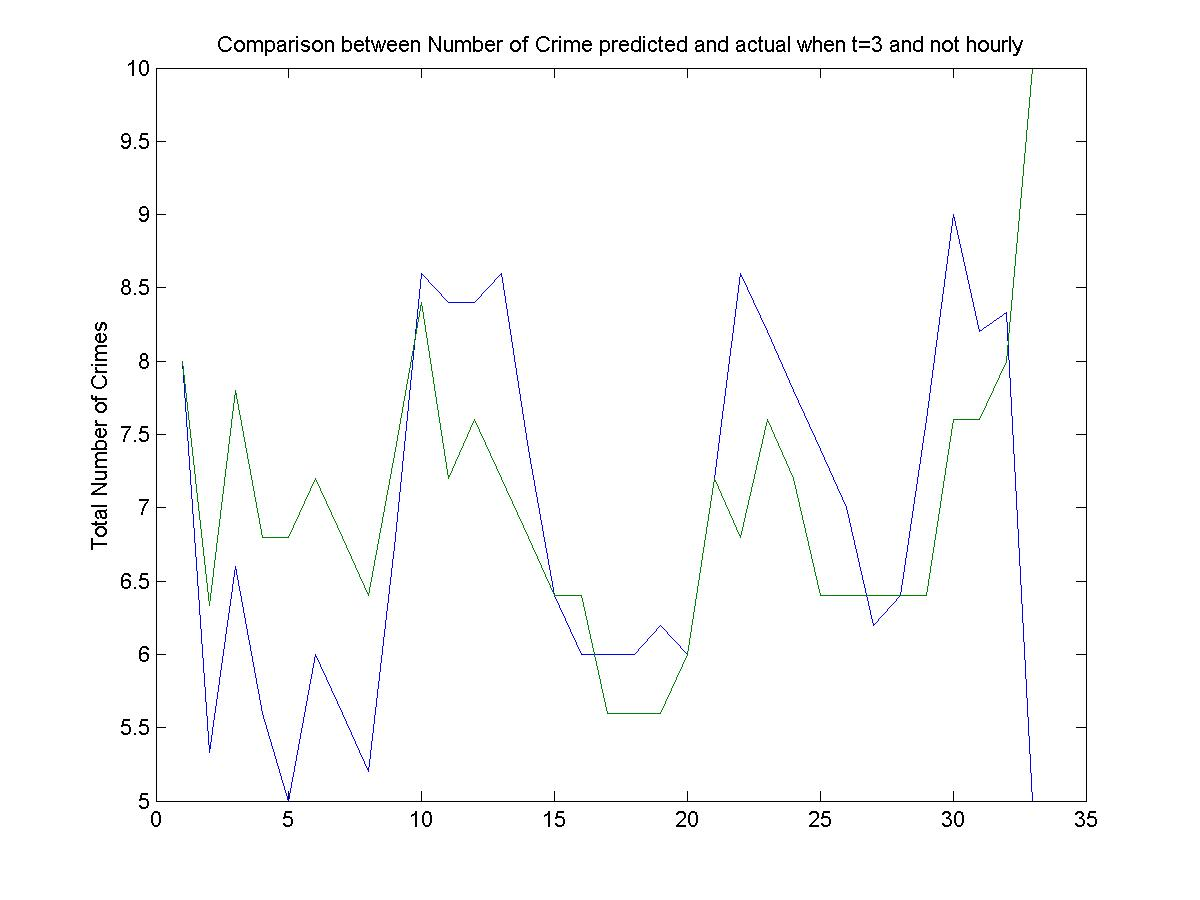

Source data for this figure (header and first rows):
8, 8
5, 3
3, 8
7, 10
10, 10
3, 3
2, 3
8, 10
5, 8
8, 8
11, 8
11, 8
7, 4
5, 10
9, 6
5, 6
6, 6
5, 4
5, 6
9, 6
6, 6
5, 8
11, 10
12, 4
7, 10
4, 4
3, 4
9, 10
8, 4
8, 10
10, 4
10, 10
5, 10
